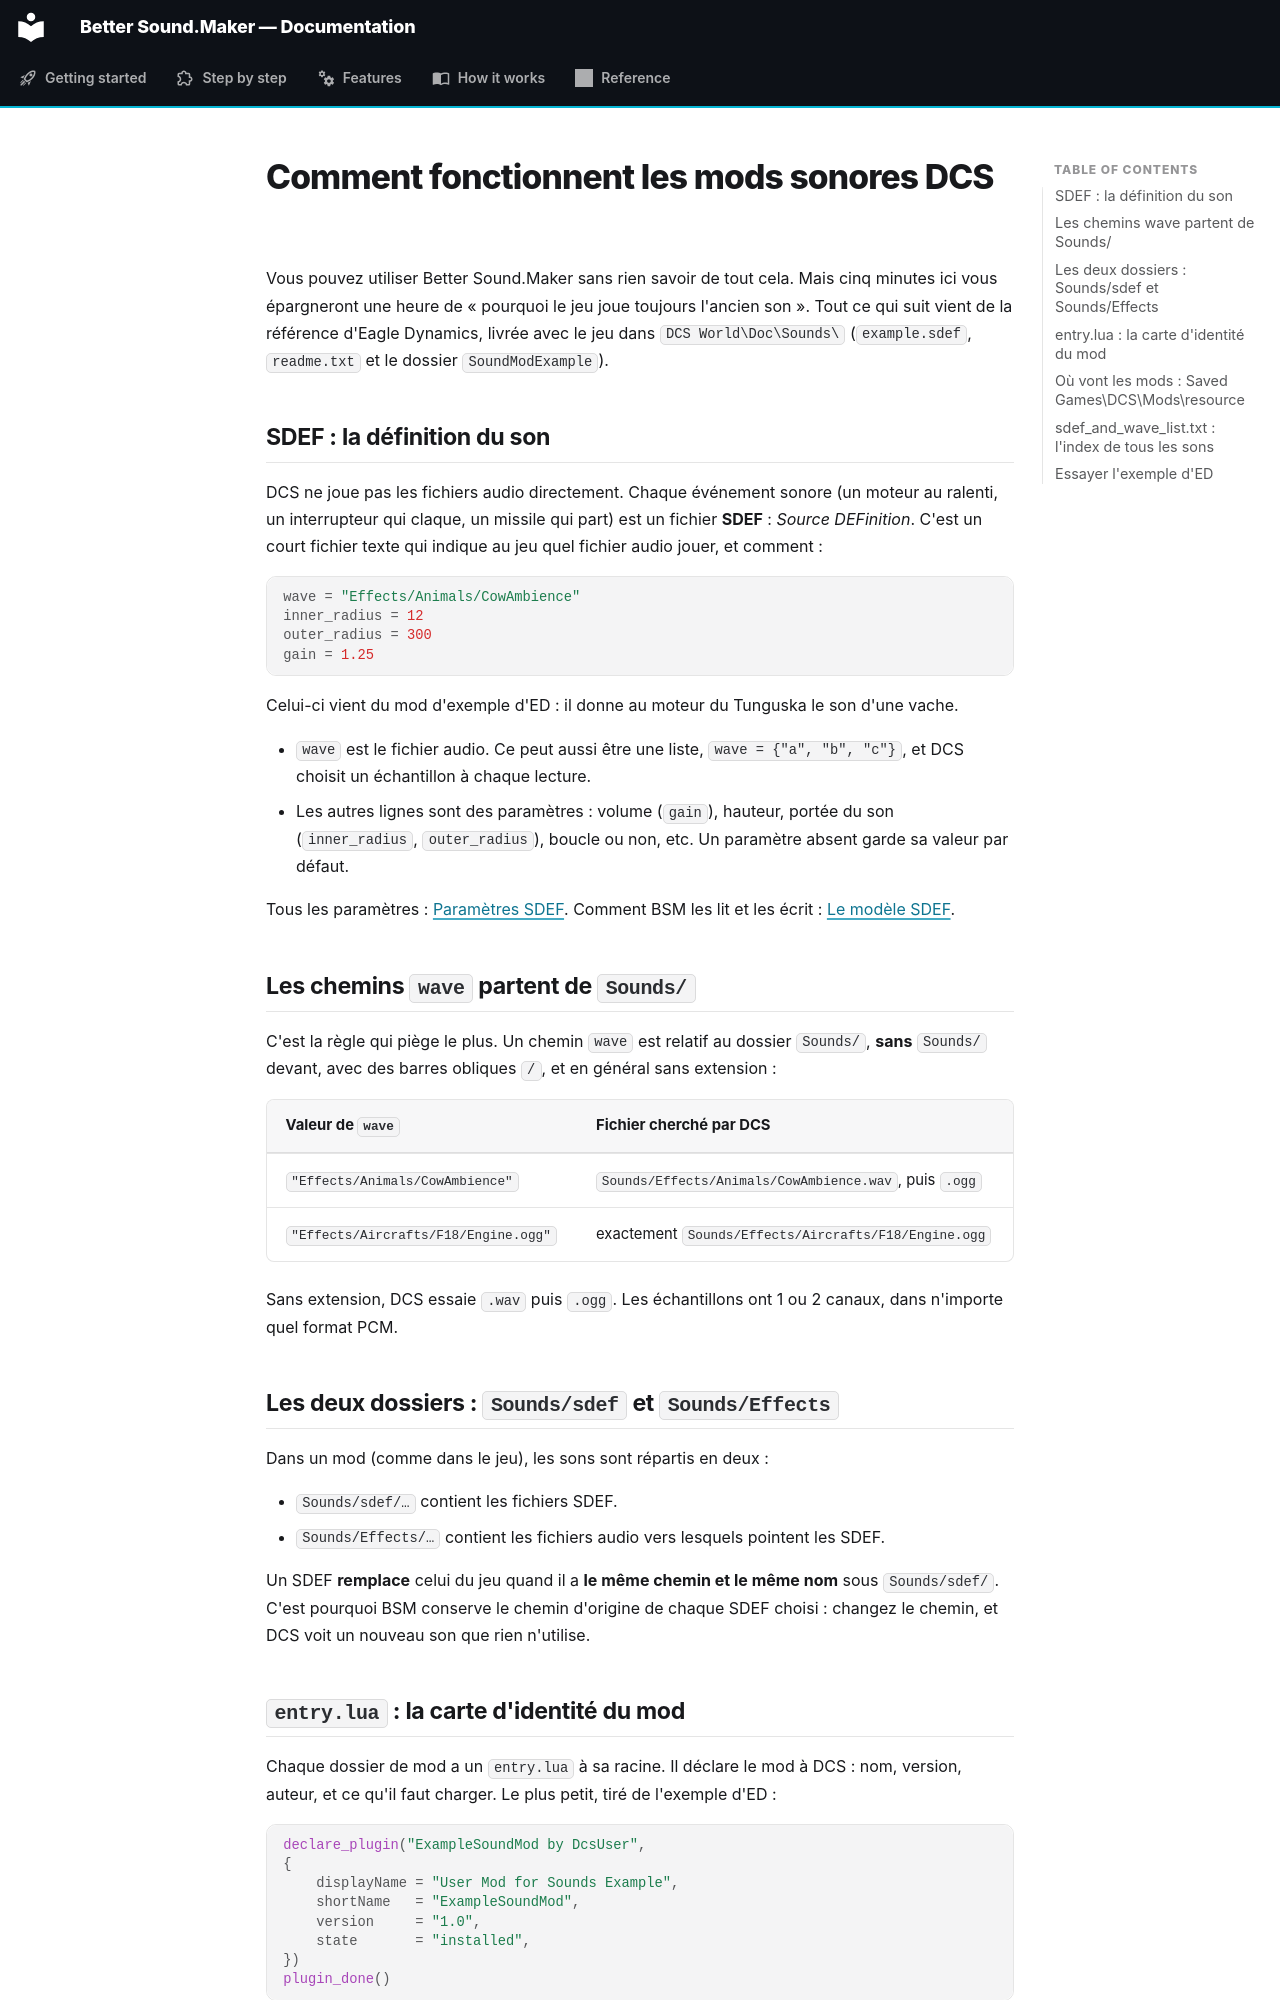

repository: FreeProject089/Better-Sound.Maker · page: getting-started/dcs-sound-mods.fr/index.html · generator: mkdocs

# Comment fonctionnent les mods sonores DCS

Vous pouvez utiliser Better Sound.Maker sans rien savoir de tout cela. Mais cinq minutes ici vous
épargneront une heure de « pourquoi le jeu joue toujours l'ancien son ». Tout ce qui suit vient de
la référence d'Eagle Dynamics, livrée avec le jeu dans `DCS World\Doc\Sounds\` (`example.sdef`,
`readme.txt` et le dossier `SoundModExample`).

## SDEF : la définition du son

DCS ne joue pas les fichiers audio directement. Chaque événement sonore (un moteur au ralenti, un
interrupteur qui claque, un missile qui part) est un fichier **SDEF** : *Source DEFinition*. C'est
un court fichier texte qui indique au jeu quel fichier audio jouer, et comment :

```lua
wave = "Effects/Animals/CowAmbience"
inner_radius = 12
outer_radius = 300
gain = 1.25
```

Celui-ci vient du mod d'exemple d'ED : il donne au moteur du Tunguska le son d'une vache.

- `wave` est le fichier audio. Ce peut aussi être une liste, `wave = {"a", "b", "c"}`, et DCS
  choisit un échantillon à chaque lecture.
- Les autres lignes sont des paramètres : volume (`gain`), hauteur, portée du son
  (`inner_radius`, `outer_radius`), boucle ou non, etc. Un paramètre absent garde sa valeur par
  défaut.

Tous les paramètres : [Paramètres SDEF](../reference/sdef-parameters.md). Comment BSM les lit et
les écrit : [Le modèle SDEF](../how-it-works/sdef-model.md).

## Les chemins `wave` partent de `Sounds/`

C'est la règle qui piège le plus. Un chemin `wave` est relatif au dossier `Sounds/`, **sans**
`Sounds/` devant, avec des barres obliques `/`, et en général sans extension :

| Valeur de `wave` | Fichier cherché par DCS |
|---|---|
| `"Effects/Animals/CowAmbience"` | `Sounds/Effects/Animals/CowAmbience.wav`, puis `.ogg` |
| `"Effects/Aircrafts/F18/Engine.ogg"` | exactement `Sounds/Effects/Aircrafts/F18/Engine.ogg` |

Sans extension, DCS essaie `.wav` puis `.ogg`. Les échantillons ont 1 ou 2 canaux, dans n'importe
quel format PCM.

## Les deux dossiers : `Sounds/sdef` et `Sounds/Effects`

Dans un mod (comme dans le jeu), les sons sont répartis en deux :

- `Sounds/sdef/…` contient les fichiers SDEF.
- `Sounds/Effects/…` contient les fichiers audio vers lesquels pointent les SDEF.

Un SDEF **remplace** celui du jeu quand il a **le même chemin et le même nom** sous
`Sounds/sdef/`. C'est pourquoi BSM conserve le chemin d'origine de chaque SDEF choisi : changez le
chemin, et DCS voit un nouveau son que rien n'utilise.
